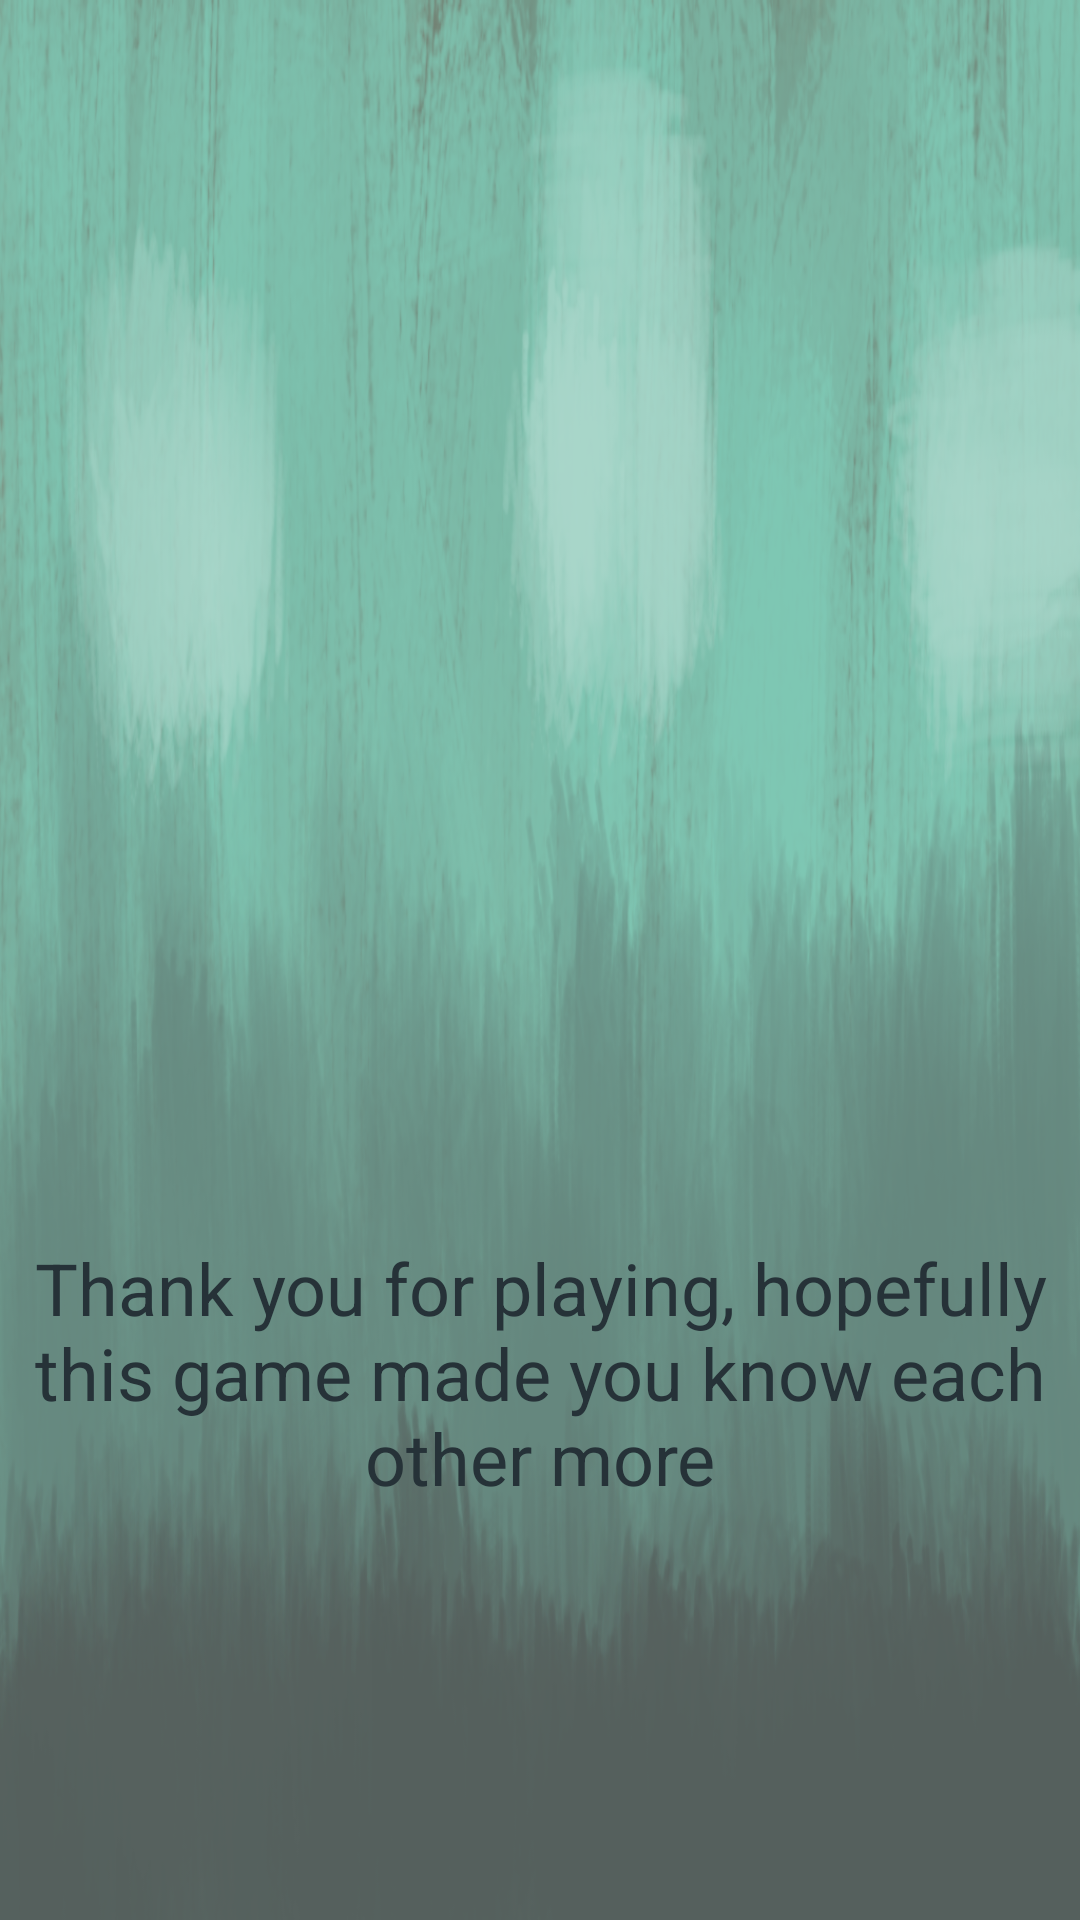

Layout XML and referenced resources for this Android screen:
<!-- AndroidManifest.xml: application theme Theme.MeetMeAtTheBall -->
<!-- res/layout/activity_ending.xml -->
<?xml version="1.0" encoding="utf-8"?>
<androidx.constraintlayout.widget.ConstraintLayout xmlns:android="http://schemas.android.com/apk/res/android"
    xmlns:app="http://schemas.android.com/apk/res-auto"
    xmlns:tools="http://schemas.android.com/tools"
    android:layout_width="match_parent"
    android:layout_height="match_parent"
    android:background="@drawable/background_talking"
    tools:context=".EndingActivity">

  <TextView
      android:id="@+id/endingText"
      android:layout_width="0dp"
      android:layout_height="wrap_content"
      android:layout_marginBottom="50dp"
      android:text="Thank you for playing, hopefully this game made you know each other more"
      android:textAlignment="center"
      android:textColor="#263238"
      android:textSize="24sp"
      app:layout_constraintBottom_toTopOf="@+id/button"
      app:layout_constraintEnd_toEndOf="parent"
      app:layout_constraintStart_toStartOf="parent" />

  <Button
      android:id="@+id/button"
      android:layout_width="99dp"
      android:layout_height="48dp"
      android:layout_marginStart="316dp"
      android:layout_marginEnd="316dp"
      android:layout_marginBottom="40dp"
      android:background="@drawable/button_general"
      android:text="Menu"
      android:textColor="#FFFFFF"
      app:layout_constraintBottom_toBottomOf="parent"
      app:layout_constraintEnd_toEndOf="parent"
      app:layout_constraintStart_toStartOf="parent" />

</androidx.constraintlayout.widget.ConstraintLayout>
<!-- resources referenced by this layout -->
<resources>
  <!-- drawable background_talking: png bitmap (drawable, 496765 bytes) -->
  <!-- drawable button_general: png bitmap (drawable, 376473 bytes) -->
  <style name="Theme.MeetMeAtTheBall" parent="Theme.MaterialComponents.DayNight.NoActionBar">
          
          <item name="colorPrimary">@color/purple_500</item>
          <item name="colorPrimaryVariant">@color/purple_700</item>
          <item name="colorOnPrimary">@color/white</item>
          
          <item name="colorSecondary">@color/teal_200</item>
          <item name="colorSecondaryVariant">@color/teal_700</item>
          <item name="colorOnSecondary">@color/black</item>
          
          <item name="android:statusBarColor" tools:targetApi="l">?attr/colorPrimaryVariant</item>
          
      </style>
  <color name="purple_500">#FF6200EE</color>
  <color name="purple_700">#FF3700B3</color>
  <color name="white">#FFFFFFFF</color>
  <color name="teal_200">#FF03DAC5</color>
  <color name="teal_700">#FF018786</color>
  <color name="black">#FF000000</color>
</resources>
